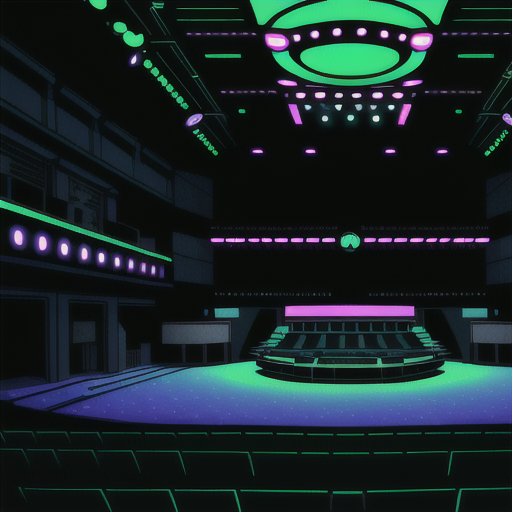
Generation parameters embedded in this image by AUTOMATIC1111 Stable Diffusion web UI or a fork of it (Forge, ...) (PNG 'parameters' text chunk):
Empty Concert Hall in Cyberpunk Heaven in the style of Jet Set Radio Future
Steps: 20, Sampler: Euler a, CFG scale: 7, Seed: 4177092382, Size: 515x512, Model hash: 44ba85a850, Model: animeTWO, Style Selector Enabled: True, Style Selector Randomize: False, Style Selector Style: base, Version: v1.6.0-295-g9c1c0da0